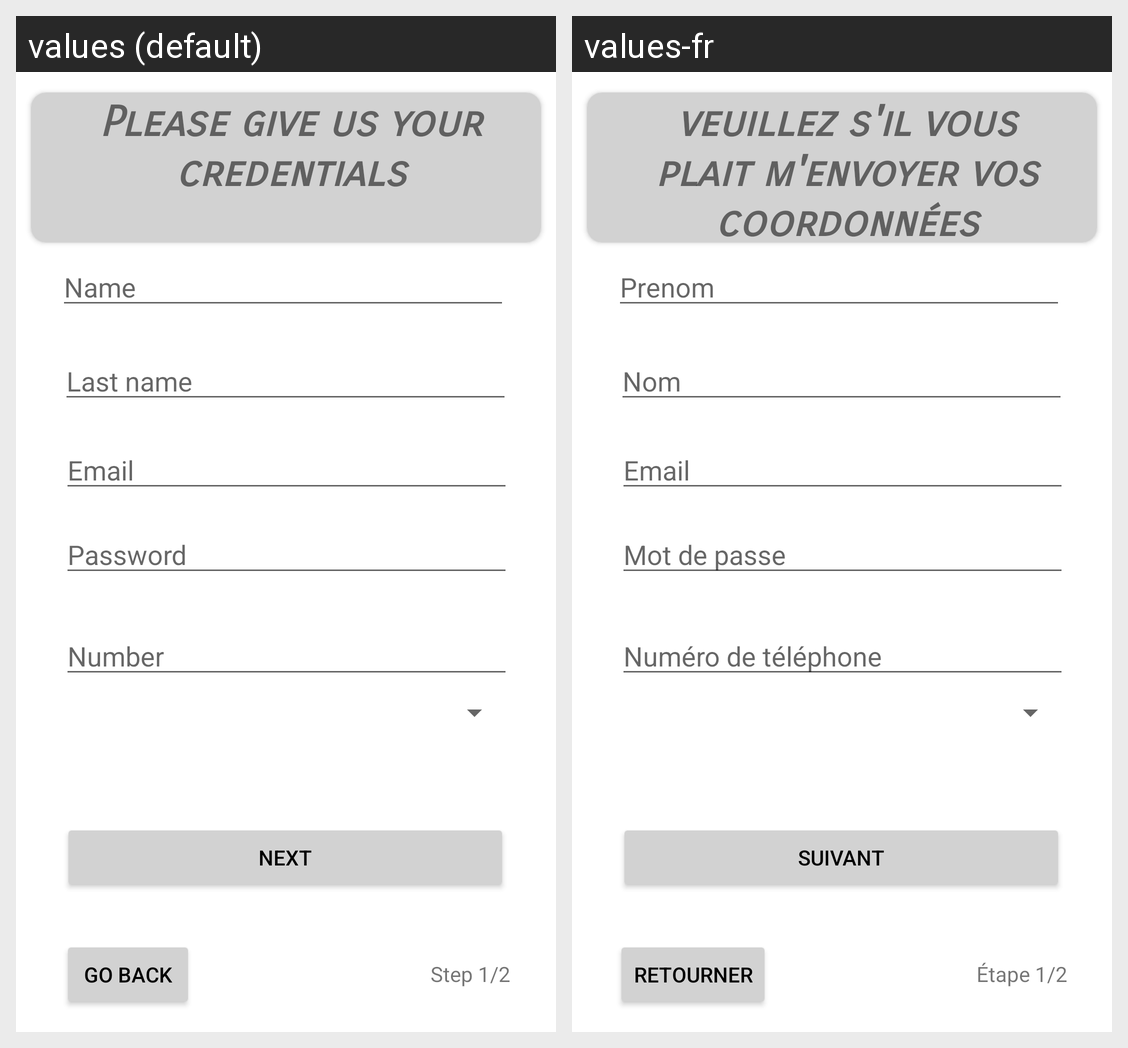

Strings drawn on this Android screen and how each of the app's shown locales translates them:
Android screen res/layout/activity_sign_up.xml rendered under 2 locales, left to right: values (default), values-fr. Device: Nexus 5 (rendered at 1080×1920; each locale shown at half size, 540×960, under a caption strip naming it); theme Theme.ToyTroc.
Strings drawn on this screen, with the default value and each locale's value (text and hints the layout hard-codes, and strings that could not be matched under every locale, appear in the picture but are not listed):

Next
  values: Next
  values-fr: suivant

Name
  values: Name
  values-fr: Prenom

last_name
  values: Last name
  values-fr: Nom

Email
  values: Email
  values-fr: Email

Password
  values: Password
  values-fr: Mot de passe

Number
  values: Number
  values-fr: Numéro de téléphone

TextView
  values: Please give us your credentials
  values-fr: veuillez s'il vous plait m'envoyer vos coordonnées

step
  values: Step 1/2
  values-fr: Étape 1/2

Go_back
  values: Go back
  values-fr: retourner
